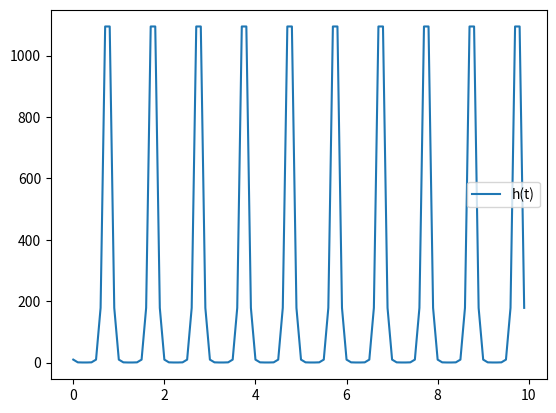

Recreate this plot in Python.
import numpy as np
import matplotlib.pyplot as plt

class SimpleVisualizer:
    def __init__(self, t_start=0, t_end=10, t_interval=0.1):
        self.t = np.arange(t_start, t_end, t_interval)
        self.lambda_func = lambda t: 5 * np.sin(2 * np.pi * 1 * t)
        self.h_func = lambda t: 3 * np.pi * np.exp(-self.lambda_func(t))
        self.fig, self.ax = plt.subplots()

    def plot(self):
        h = self.h_func(self.t)
        self.ax.plot(self.t, h, label='h(t)')
        self.ax.legend()
        plt.show()

vis = SimpleVisualizer()
vis.plot()
